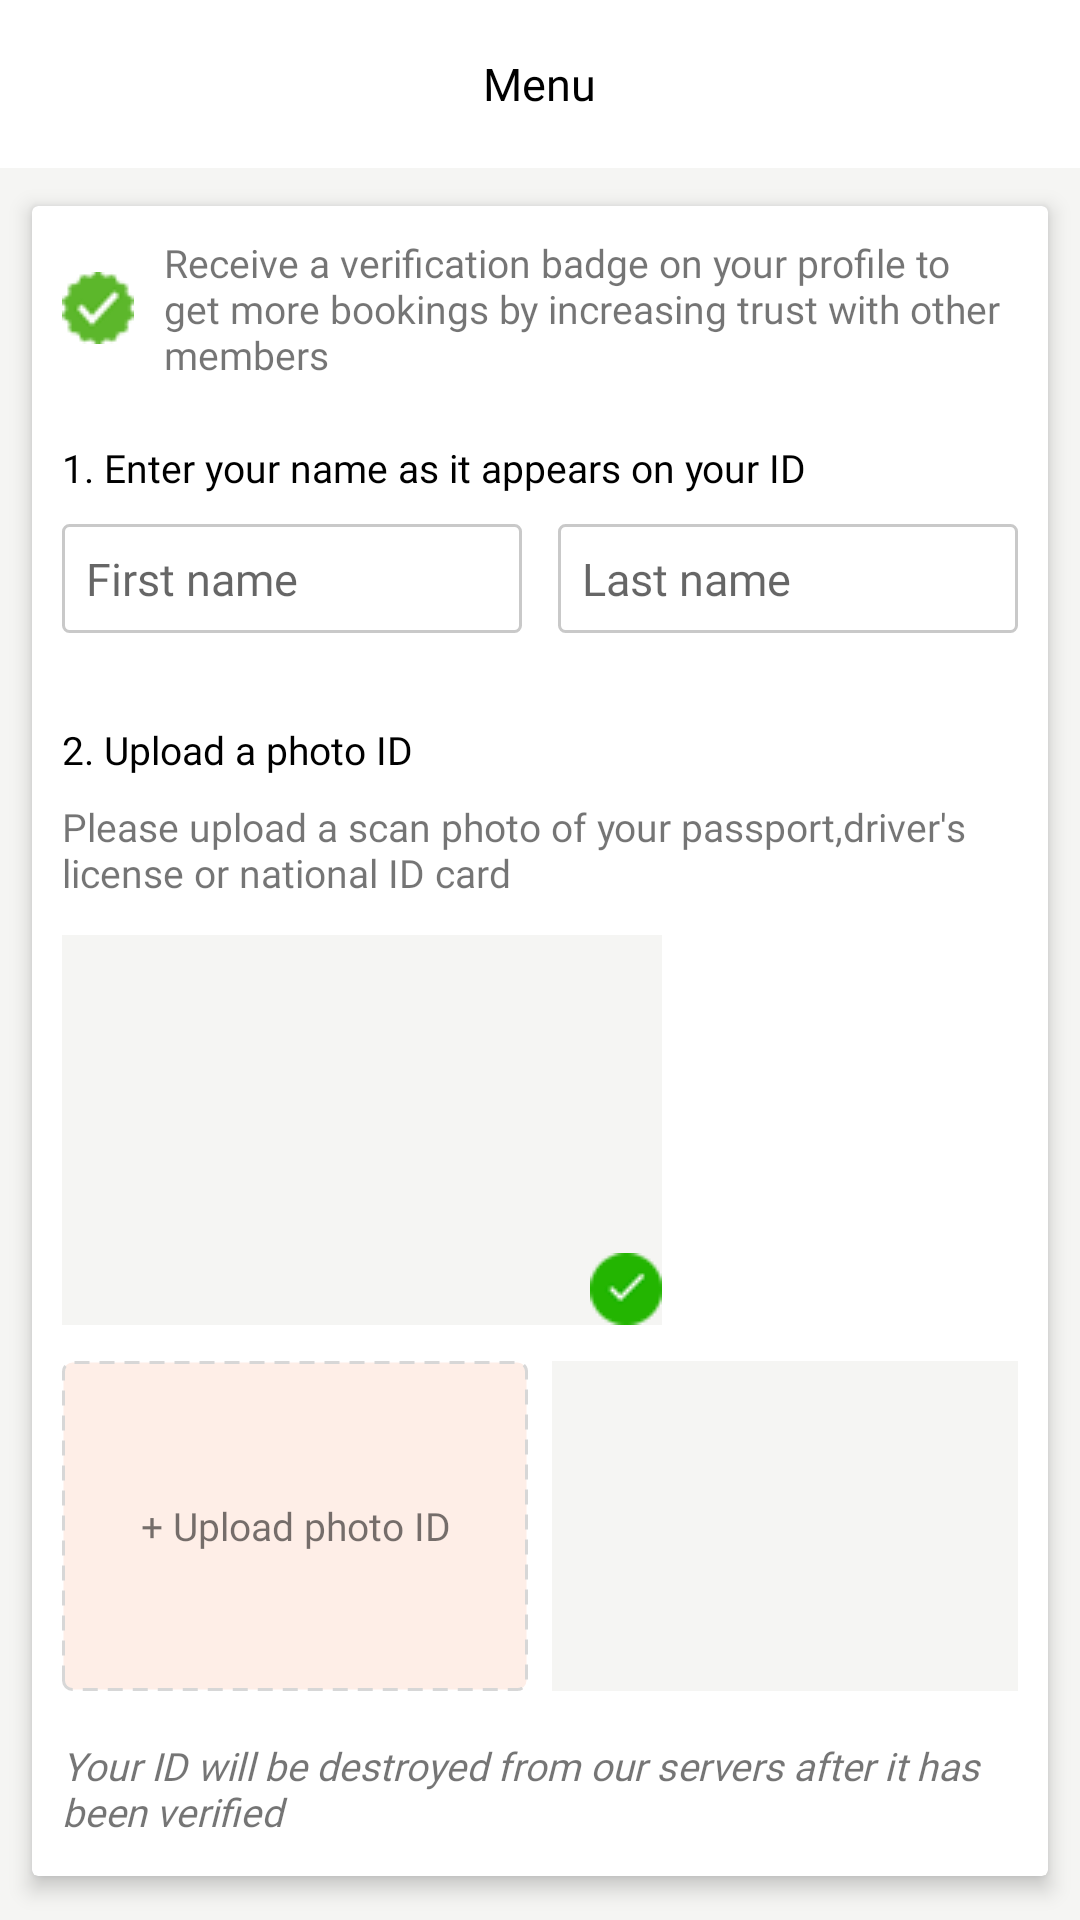

Here is an Android app screen rendered from its layout file. Give the layout XML and the strings, colors and styles it references.
<!-- AndroidManifest.xml: application theme AppTheme -->
<!-- res/layout/activity_screen_id_verification.xml -->
<?xml version="1.0" encoding="utf-8"?>
<LinearLayout xmlns:android="http://schemas.android.com/apk/res/android"
    xmlns:card_view="http://schemas.android.com/apk/res-auto"
    android:layout_width="match_parent"
    android:layout_height="match_parent"
    android:background="@color/bg_color"
    android:orientation="vertical">

    <include layout="@layout/toolbar_child" />


    <androidx.cardview.widget.CardView

        android:id="@+id/card_view_roles"
        android:layout_width="match_parent"
        android:layout_height="match_parent"
        android:layout_marginLeft="@dimen/margin_6dp"
        android:layout_marginTop="@dimen/margin_6dp"
        android:layout_marginRight="@dimen/margin_6dp"
        android:layout_marginBottom="@dimen/margin_8dp"
        card_view:cardBackgroundColor="@color/white"
        card_view:cardElevation="4dp"
        card_view:cardUseCompatPadding="true">

        <ScrollView
            android:layout_width="match_parent"
            android:layout_height="wrap_content"
            android:scrollbars="none">

            <LinearLayout
                android:layout_width="match_parent"
                android:layout_height="wrap_content"
                android:orientation="vertical"
                android:paddingLeft="@dimen/margin_10dp"
                android:paddingTop="@dimen/margin_10dp"
                android:paddingRight="@dimen/margin_10dp"
                android:paddingBottom="@dimen/margin_30dp">

                <TextView
                    android:layout_width="match_parent"
                    android:layout_height="wrap_content"
                    android:layout_centerVertical="true"
                    android:drawableLeft="@drawable/badge"
                    android:drawablePadding="@dimen/margin_10dp"
                    android:fontFamily="@font/regular"
                    android:text="@string/receive_a_verification_badge"
                    android:textSize="@dimen/text_size_13sp" />

                <TextView
                    android:layout_width="match_parent"
                    android:layout_height="wrap_content"
                    android:layout_marginTop="@dimen/margin_20dp"
                    android:fontFamily="@font/med"
                    android:text="@string/_1_enter_your_name_as_it_appears_on_your_id"
                    android:textColor="@color/black"
                    android:textSize="@dimen/text_size_13sp" />

                <LinearLayout
                    android:layout_width="match_parent"
                    android:layout_height="wrap_content"
                    android:orientation="horizontal">

                    <EditText
                        android:id="@+id/edt_id_fname"
                        android:layout_width="match_parent"
                        android:layout_height="wrap_content"
                        android:layout_marginTop="@dimen/margin_10dp"
                        android:layout_marginRight="@dimen/margin_6dp"
                        android:layout_weight="1"
                        android:background="@drawable/square_stroke_edt_"
                        android:fontFamily="@font/regular"
                        android:hint="@string/first_name"
                        android:maxLines="1"
                        android:padding="@dimen/small_padding"
                        android:textColor="@color/black"
                        android:textSize="@dimen/text_size_15sp" />

                    <EditText
                        android:id="@+id/edt_id_lname"
                        android:layout_width="match_parent"
                        android:layout_height="wrap_content"
                        android:layout_marginLeft="@dimen/margin_6dp"
                        android:layout_marginTop="@dimen/margin_10dp"
                        android:layout_weight="1"
                        android:background="@drawable/square_stroke_edt_"
                        android:fontFamily="@font/regular"
                        android:hint="@string/last_name"
                        android:maxLines="1"
                        android:padding="@dimen/small_padding"
                        android:textColor="@color/black"
                        android:textSize="@dimen/text_size_15sp" />


                </LinearLayout>

                <TextView
                    android:layout_width="match_parent"
                    android:layout_height="wrap_content"
                    android:layout_marginTop="@dimen/margin_30dp"
                    android:fontFamily="@font/med"
                    android:text="@string/upload_a_photo_id"
                    android:textColor="@color/black"
                    android:textSize="@dimen/text_size_13sp" />

                <TextView
                    android:layout_width="match_parent"
                    android:layout_height="wrap_content"
                    android:layout_marginTop="@dimen/margin_8dp"
                    android:fontFamily="@font/regular"
                    android:gravity="left"
                    android:text="@string/please_upload_a_scan_photo_of_your_passport"
                    android:textSize="@dimen/text_size_13sp" />


                <FrameLayout
                    android:layout_width="wrap_content"
                    android:layout_height="0dp"
                    android:layout_marginTop="@dimen/margin_12dp"
                    android:layout_marginRight="@dimen/margin_2dp"
                    android:layout_weight="1">

                    <ImageView
                        android:id="@+id/img_verified_or_not"
                        android:layout_width="200dp"
                        android:layout_height="130dp"
                        android:scaleType="fitXY"
                        android:src="@color/bg_color" />

                    <ImageView
                        android:id="@+id/img_check_uncheck"
                        android:layout_width="wrap_content"
                        android:layout_height="wrap_content"
                        android:layout_gravity="bottom|right"
                        android:src="@drawable/check" />

                </FrameLayout>


                <LinearLayout
                    android:layout_width="match_parent"
                    android:layout_height="wrap_content"
                    android:layout_marginTop="@dimen/margin_12dp"
                    android:orientation="horizontal"
                    android:weightSum="2">


                    <FrameLayout
                        android:id="@+id/frame_photo_id_image"
                        android:layout_width="0dp"
                        android:layout_height="110dp"
                        android:layout_marginRight="@dimen/margin_4dp"
                        android:layout_weight="1"
                        android:background="@drawable/stroke_dotted_lines"
                        android:clickable="true"
                        android:foreground="?android:attr/selectableItemBackground">

                        <TextView
                            android:layout_width="match_parent"
                            android:layout_height="match_parent"
                            android:layout_gravity="center"
                            android:background="@color/trans_success_stroke_color"
                            android:fontFamily="@font/regular"
                            android:gravity="center"
                            android:text="@string/upload_photo_id"
                            android:textSize="@dimen/text_size_13sp" />

                    </FrameLayout>

                    <RelativeLayout
                        android:layout_width="0dp"
                        android:layout_height="110dp"
                        android:layout_marginLeft="@dimen/margin_4dp"
                        android:layout_weight="1">

                        <ImageView
                            android:id="@+id/img_photo_id"
                            android:layout_width="match_parent"
                            android:layout_height="match_parent"
                            android:scaleType="fitXY"
                            android:src="@color/bg_color" />


                    </RelativeLayout>
                </LinearLayout>


                <TextView
                    android:layout_width="match_parent"
                    android:layout_height="wrap_content"
                    android:layout_marginTop="@dimen/margin_16dp"
                    android:fontFamily="@font/regular"
                    android:text="@string/your_id_will_be_destroyed_from_our_servers_after_it_has_been_verified"
                    android:textSize="@dimen/text_size_13sp"
                    android:textStyle="italic" />


                <TextView
                    android:id="@+id/btn_submit_verification"
                    android:layout_width="wrap_content"
                    android:layout_height="wrap_content"
                    android:layout_marginTop="@dimen/margin_24dp"
                    android:background="@drawable/square_solid_red"
                    android:fontFamily="@font/regular"
                    android:paddingLeft="@dimen/margin_16dp"
                    android:paddingRight="@dimen/margin_16dp"
                    android:text="@string/submit_verification"
                    android:textAllCaps="false"
                    android:textColor="@color/white"
                    android:textSize="@dimen/text_size_17sp"
                    android:textStyle="bold" />
            </LinearLayout>
        </ScrollView>
    </androidx.cardview.widget.CardView>
</LinearLayout>
<!-- res/layout/toolbar_child.xml (included above) -->
<?xml version="1.0" encoding="utf-8"?>
<androidx.appcompat.widget.Toolbar xmlns:android="http://schemas.android.com/apk/res/android"
    xmlns:app="http://schemas.android.com/apk/res-auto"
    android:id="@+id/toolbar"
    android:layout_width="match_parent"
    android:layout_height="?attr/actionBarSize"
    android:background="@color/white"
    app:contentInsetLeft="0dp"
    app:contentInsetStart="0dp">


    <RelativeLayout
        android:id="@+id/rel_top"
        android:layout_width="match_parent"
        android:layout_height="match_parent">

        <ImageView
            android:id="@+id/img_back"
            android:layout_width="wrap_content"
            android:layout_height="wrap_content"
            android:clickable="true"
            android:layout_centerVertical="true"
            android:fontFamily="@font/regular"
            android:foreground="?android:attr/selectableItemBackground"
            android:padding="@dimen/margin_from_wall_10dp"
            app:srcCompat="@drawable/ic_arrow_back_" />

        <TextView
            android:id="@+id/txt_center_heading"
            android:layout_width="wrap_content"
            android:layout_height="wrap_content"
            android:layout_centerInParent="true"
            android:layout_centerVertical="true"
            android:fontFamily="@font/med"
            android:paddingLeft="@dimen/margin_from_wall_16dp"
            android:paddingRight="@dimen/margin_from_wall_16dp"
            android:text="Menu"
            android:textColor="@color/black_regular"
            android:textSize="@dimen/text_size_15sp" />


    </RelativeLayout>

</androidx.appcompat.widget.Toolbar>
<!-- resources referenced by this layout -->
<resources>
  <color name="bg_color">#f5f5f3</color>
  <color name="black">#000</color>
  <color name="black_regular">#000</color>
  <color name="white">#ffffff</color>
  <dimen name="margin_10dp">10dp</dimen>
  <dimen name="margin_12dp">12dp</dimen>
  <dimen name="margin_16dp">16dp</dimen>
  <dimen name="margin_20dp">20dp</dimen>
  <dimen name="margin_24dp">24dp</dimen>
  <dimen name="margin_2dp">2dp</dimen>
  <dimen name="margin_30dp">30dp</dimen>
  <dimen name="margin_4dp">4dp</dimen>
  <dimen name="margin_6dp">6dp</dimen>
  <dimen name="margin_8dp">8dp</dimen>
  <dimen name="margin_from_wall_10dp">10dp</dimen>
  <dimen name="margin_from_wall_16dp">16dp</dimen>
  <dimen name="small_padding">8dp</dimen>
  <dimen name="text_size_13sp">13sp</dimen>
  <dimen name="text_size_15sp">15sp</dimen>
  <dimen name="text_size_17sp">17sp</dimen>
  <!-- drawable square_stroke_edt_ (drawable) -->
  <?xml version="1.0" encoding="utf-8"?>
  <shape xmlns:android="http://schemas.android.com/apk/res/android">
  
  
      <corners
              android:bottomLeftRadius="@dimen/margin_from_wall_2dp"
              android:bottomRightRadius="@dimen/margin_from_wall_2dp"
              android:topLeftRadius="@dimen/margin_from_wall_2dp"
              android:topRightRadius="@dimen/margin_from_wall_2dp"/>
  
      <stroke android:color="#c9c9c9"
              android:width="@dimen/margin_from_wall_1dp"
      />
  
  </shape>
  <!-- drawable stroke_dotted_lines (drawable) -->
  <?xml version="1.0" encoding="utf-8"?>
  <shape xmlns:android="http://schemas.android.com/apk/res/android">
  
      <corners
          android:bottomLeftRadius="3dp"
          android:bottomRightRadius="3dp"
          android:topLeftRadius="3dp"
          android:topRightRadius="3dp" />
      <solid android:color="#FEEEE7" />
      <stroke
          android:width="1dp"
          android:color="@color/gray"
          android:dashWidth="5dp"
          android:dashGap="10px" />
  
  </shape>
  <string name="_1_enter_your_name_as_it_appears_on_your_id">1. Enter your name as it appears on your ID</string>
  <string name="first_name">First name</string>
  <string name="last_name">Last name</string>
  <string name="please_upload_a_scan_photo_of_your_passport">Please upload a scan photo of your passport,driver\'s license or national ID card</string>
  <string name="receive_a_verification_badge">Receive a verification badge on your profile to get more bookings by increasing trust with other members</string>
  <string name="submit_verification">Submit Verification</string>
  <string name="upload_a_photo_id">2. Upload a photo ID</string>
  <string name="upload_photo_id">+ Upload photo ID</string>
  <string name="your_id_will_be_destroyed_from_our_servers_after_it_has_been_verified">Your ID will be destroyed from our servers after it has been verified</string>
  <style name="AppTheme" parent="Theme.AppCompat.Light.NoActionBar">
  
          
          <item name="colorPrimary">@color/colorPrimary</item>
          <item name="colorPrimaryDark">@color/colorPrimaryDark</item>
          <item name="colorAccent">@color/colorAccent</item>
          <item name="android:windowBackground">@color/white_regular</item>
  
      </style>
  <color name="colorPrimary">#ff4f02</color>
  <dimen name="margin_from_wall_2dp">2dp</dimen>
  <dimen name="margin_from_wall_1dp">1dp</dimen>
  <color name="gray">#d7d7d7</color>
  <color name="colorPrimaryDark">#ff4f02</color>
  <color name="colorAccent">#ff4f02</color>
  <color name="white_regular">#fff</color>
</resources>
